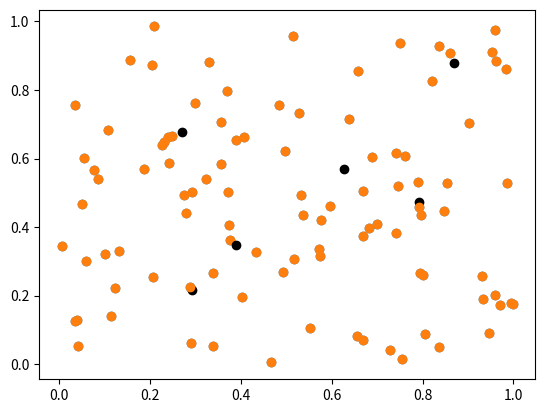

Here is the Python script that generated this plot:
import numpy as np
from numpy.random import rand
import matplotlib.pyplot as plt


def iou(center_boxes, data_boxes):
    """Calculate IOU of boxes.
    """
    center_w = center_boxes[..., 0]
    center_h = center_boxes[..., 1]
    center_area = center_w*center_h

    data_w = data_boxes[..., 0]
    data_h = data_boxes[..., 1]
    data_area = data_w*data_h

    intersect_area = np.minimum(center_area, data_area)
    union_area = np.maximum(center_area, data_area)
    iou_scores = intersect_area/union_area

    return iou_scores


def iou_dist(center_boxes, data_boxes):
    """Calculate IOU distance.

    IOU distance = 1 - IOU.
    """
    dist = 1 - iou(center_boxes, data_boxes)
    return dist


def euclidean_dist(center_boxes, data_boxes):
    """Calculate euclidean distance.
    """
    dist = np.sqrt(np.sum(np.square(center_boxes - data_boxes), axis=-1))
    return dist


def kmeans(data, n_cluster, dist_func,
           stop_dist, max_iternum=10000,
           verbose=True):
    """Calculate k-means clustering.
    
    Args:
        data: A 2D ndarray like, 
            shape: (num_samples, num_dims).
        n_cluster: An integer,
            specifing how many groups
            to divide into.
        dist_func: A function,
            specifing the distance function.
        stop_dist: A float,
            the distance to stop iteration.
        max_iternum: An integer,
            the maximum number of iterations.
        verbose: An boolean,
            whether to display iterative information,
            default is True.

    Returns:
        A 2D ndarray,
            shape: (n_cluster, num_dims).
    """
    n_dim = data.shape[-1]
    data = np.expand_dims(data, axis=0)
    data_max = data.max()
    data_min = data.min()

    center = rand(n_cluster*n_dim).reshape(
        (n_cluster, 1, n_dim))*data.max()
    center = center*(data_max - data_min) + data_min

    epoch = 1
    while True:
        dist = dist_func(center, data)
        dist_argmin = np.argmin(dist, axis=0)
        new_center = np.copy(center)

        for n in range(n_cluster):
            index = np.where(dist_argmin == n)[0]
            if len(index) > 0:
                clusters = data[0, index]
                cluster = np.mean(clusters, axis=0)
            else:
                cluster = rand(n_dim)*(data_max - data_min) + data_min
            new_center[n, 0] = cluster

        loss = np.mean(dist_func(center, new_center))
        center = new_center
        if verbose:
            print("epoch %2d: loss = %.4f" % (epoch, loss))
        epoch += 1
        if loss < stop_dist or epoch > max_iternum:
            break

    center = center.reshape((n_cluster, n_dim))
    return center

if __name__ == '__main__':
    n_data = 100
    data_boxes = rand(n_data*2).reshape((n_data, 2))

    center = kmeans(data_boxes,
                    n_cluster=3,
                    dist_func=euclidean_dist,
                    stop_dist=0.01)

    plt.scatter(data_boxes[..., 0], data_boxes[..., 1])
    plt.scatter(center[..., 0],
                center[..., 1],
                c="black")
    plt.show()

    center = kmeans(data_boxes,
                    n_cluster=3,
                    dist_func=iou_dist,
                    stop_dist=0.01)

    plt.scatter(data_boxes[..., 0], data_boxes[..., 1])
    plt.scatter(center[..., 0],
                center[..., 1],
                c="black")
    plt.show()